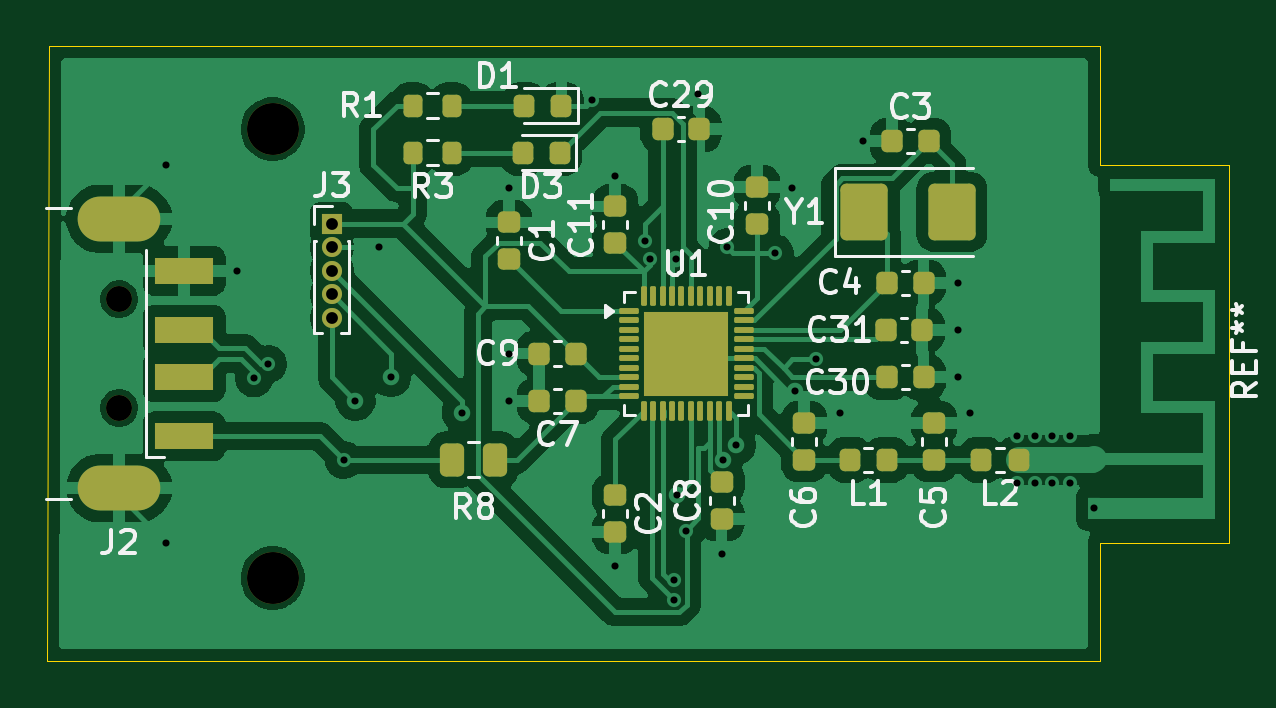
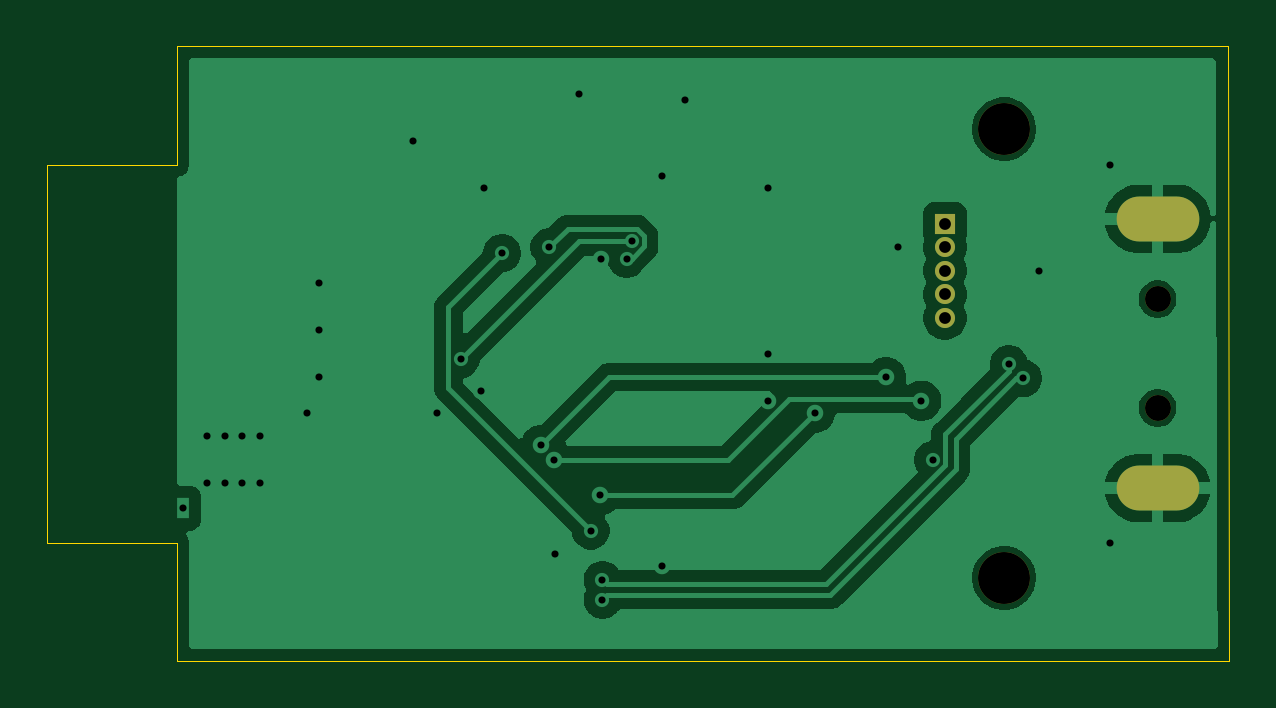
Circuit board: 10 layer files. Board 50.0 x 26.0 mm.
- bottom_copper: Primis_Versipellis-B_Cu.gbr (35778 bytes)
- bottom_mask: Primis_Versipellis-B_Mask.gbr (947 bytes)
- paste: Primis_Versipellis-B_Paste.gbr (461 bytes)
- bottom_silk: Primis_Versipellis-B_Silkscreen.gbr (462 bytes)
- outline: Primis_Versipellis-Edge_Cuts.gbr (891 bytes)
- top_copper: Primis_Versipellis-F_Cu.gbr (99090 bytes)
- top_mask: Primis_Versipellis-F_Mask.gbr (5364 bytes)
- paste: Primis_Versipellis-F_Paste.gbr (5162 bytes)
- top_silk: Primis_Versipellis-F_Silkscreen.gbr (38061 bytes)
- drill: Primis_Versipellis.drl (1482 bytes)

=== bottom_copper: Primis_Versipellis-B_Cu.gbr (35778 bytes, source omitted) ===
=== bottom_mask: Primis_Versipellis-B_Mask.gbr ===
%TF.GenerationSoftware,KiCad,Pcbnew,9.0.7*%
%TF.CreationDate,2026-02-16T22:31:36-05:00*%
%TF.ProjectId,Primis_Versipellis,5072696d-6973-45f5-9665-72736970656c,rev?*%
%TF.SameCoordinates,Original*%
%TF.FileFunction,Soldermask,Bot*%
%TF.FilePolarity,Negative*%
%FSLAX46Y46*%
G04 Gerber Fmt 4.6, Leading zero omitted, Abs format (unit mm)*
G04 Created by KiCad (PCBNEW 9.0.7) date 2026-02-16 22:31:36*
%MOMM*%
%LPD*%
G01*
G04 APERTURE LIST*
%ADD10C,1.100000*%
%ADD11O,3.500000X1.900000*%
%ADD12R,0.850000X0.850000*%
%ADD13C,0.850000*%
%ADD14C,2.200000*%
G04 APERTURE END LIST*
D10*
%TO.C,J2*%
X127500000Y-71800000D03*
X127500000Y-67200000D03*
D11*
X127500000Y-75200000D03*
X127500000Y-63800000D03*
%TD*%
D12*
%TO.C,J3*%
X136500000Y-64000000D03*
D13*
X136500000Y-65000000D03*
X136500000Y-66000000D03*
X136500000Y-67000000D03*
X136500000Y-68000000D03*
%TD*%
D14*
%TO.C,H2*%
X134000000Y-60000000D03*
%TD*%
%TO.C,H1*%
X134000000Y-79000000D03*
%TD*%
M02*

=== paste: Primis_Versipellis-B_Paste.gbr ===
%TF.GenerationSoftware,KiCad,Pcbnew,9.0.7*%
%TF.CreationDate,2026-02-16T22:31:36-05:00*%
%TF.ProjectId,Primis_Versipellis,5072696d-6973-45f5-9665-72736970656c,rev?*%
%TF.SameCoordinates,Original*%
%TF.FileFunction,Paste,Bot*%
%TF.FilePolarity,Positive*%
%FSLAX46Y46*%
G04 Gerber Fmt 4.6, Leading zero omitted, Abs format (unit mm)*
G04 Created by KiCad (PCBNEW 9.0.7) date 2026-02-16 22:31:36*
%MOMM*%
%LPD*%
G01*
G04 APERTURE LIST*
G04 APERTURE END LIST*
M02*

=== bottom_silk: Primis_Versipellis-B_Silkscreen.gbr ===
%TF.GenerationSoftware,KiCad,Pcbnew,9.0.7*%
%TF.CreationDate,2026-02-16T22:31:36-05:00*%
%TF.ProjectId,Primis_Versipellis,5072696d-6973-45f5-9665-72736970656c,rev?*%
%TF.SameCoordinates,Original*%
%TF.FileFunction,Legend,Bot*%
%TF.FilePolarity,Positive*%
%FSLAX46Y46*%
G04 Gerber Fmt 4.6, Leading zero omitted, Abs format (unit mm)*
G04 Created by KiCad (PCBNEW 9.0.7) date 2026-02-16 22:31:36*
%MOMM*%
%LPD*%
G01*
G04 APERTURE LIST*
G04 APERTURE END LIST*
M02*

=== outline: Primis_Versipellis-Edge_Cuts.gbr ===
%TF.GenerationSoftware,KiCad,Pcbnew,9.0.7*%
%TF.CreationDate,2026-02-16T22:31:37-05:00*%
%TF.ProjectId,Primis_Versipellis,5072696d-6973-45f5-9665-72736970656c,rev?*%
%TF.SameCoordinates,Original*%
%TF.FileFunction,Profile,NP*%
%FSLAX46Y46*%
G04 Gerber Fmt 4.6, Leading zero omitted, Abs format (unit mm)*
G04 Created by KiCad (PCBNEW 9.0.7) date 2026-02-16 22:31:37*
%MOMM*%
%LPD*%
G01*
G04 APERTURE LIST*
%TA.AperFunction,Profile*%
%ADD10C,0.050000*%
%TD*%
G04 APERTURE END LIST*
D10*
X169000000Y-82500000D02*
X124460000Y-82500000D01*
X169000000Y-56500000D02*
X169000000Y-61500000D01*
X169000000Y-77500000D02*
X169000000Y-82500000D01*
X169000000Y-77500000D02*
X174500000Y-77500000D01*
X174500000Y-61500000D02*
X174500000Y-77500000D01*
X124540000Y-56500000D02*
X169000000Y-56500000D01*
X124460000Y-82500000D02*
X124540000Y-56500000D01*
X169000000Y-61500000D02*
X174500000Y-61500000D01*
M02*

=== top_copper: Primis_Versipellis-F_Cu.gbr (99090 bytes, source omitted) ===
=== top_mask: Primis_Versipellis-F_Mask.gbr ===
%TF.GenerationSoftware,KiCad,Pcbnew,9.0.7*%
%TF.CreationDate,2026-02-16T22:31:36-05:00*%
%TF.ProjectId,Primis_Versipellis,5072696d-6973-45f5-9665-72736970656c,rev?*%
%TF.SameCoordinates,Original*%
%TF.FileFunction,Soldermask,Top*%
%TF.FilePolarity,Negative*%
%FSLAX46Y46*%
G04 Gerber Fmt 4.6, Leading zero omitted, Abs format (unit mm)*
G04 Created by KiCad (PCBNEW 9.0.7) date 2026-02-16 22:31:36*
%MOMM*%
%LPD*%
G01*
G04 APERTURE LIST*
G04 Aperture macros list*
%AMRoundRect*
0 Rectangle with rounded corners*
0 $1 Rounding radius*
0 $2 $3 $4 $5 $6 $7 $8 $9 X,Y pos of 4 corners*
0 Add a 4 corners polygon primitive as box body*
4,1,4,$2,$3,$4,$5,$6,$7,$8,$9,$2,$3,0*
0 Add four circle primitives for the rounded corners*
1,1,$1+$1,$2,$3*
1,1,$1+$1,$4,$5*
1,1,$1+$1,$6,$7*
1,1,$1+$1,$8,$9*
0 Add four rect primitives between the rounded corners*
20,1,$1+$1,$2,$3,$4,$5,0*
20,1,$1+$1,$4,$5,$6,$7,0*
20,1,$1+$1,$6,$7,$8,$9,0*
20,1,$1+$1,$8,$9,$2,$3,0*%
G04 Aperture macros list end*
%ADD10RoundRect,0.225000X-0.250000X0.225000X-0.250000X-0.225000X0.250000X-0.225000X0.250000X0.225000X0*%
%ADD11C,1.100000*%
%ADD12R,2.500000X1.100000*%
%ADD13O,3.500000X1.900000*%
%ADD14R,0.850000X0.850000*%
%ADD15C,0.850000*%
%ADD16RoundRect,0.250000X0.262500X0.450000X-0.262500X0.450000X-0.262500X-0.450000X0.262500X-0.450000X0*%
%ADD17RoundRect,0.225000X0.225000X0.250000X-0.225000X0.250000X-0.225000X-0.250000X0.225000X-0.250000X0*%
%ADD18RoundRect,0.218750X0.218750X0.256250X-0.218750X0.256250X-0.218750X-0.256250X0.218750X-0.256250X0*%
%ADD19RoundRect,0.062500X-0.350000X-0.062500X0.350000X-0.062500X0.350000X0.062500X-0.350000X0.062500X0*%
%ADD20RoundRect,0.062500X-0.062500X-0.350000X0.062500X-0.350000X0.062500X0.350000X-0.062500X0.350000X0*%
%ADD21R,3.600000X3.600000*%
%ADD22RoundRect,0.225000X0.250000X-0.225000X0.250000X0.225000X-0.250000X0.225000X-0.250000X-0.225000X0*%
%ADD23RoundRect,0.225000X-0.225000X-0.250000X0.225000X-0.250000X0.225000X0.250000X-0.225000X0.250000X0*%
%ADD24C,2.200000*%
%ADD25RoundRect,0.200000X0.200000X0.275000X-0.200000X0.275000X-0.200000X-0.275000X0.200000X-0.275000X0*%
%ADD26RoundRect,0.250000X-0.750000X-0.950000X0.750000X-0.950000X0.750000X0.950000X-0.750000X0.950000X0*%
G04 APERTURE END LIST*
D10*
%TO.C,C5*%
X162000000Y-72450000D03*
X162000000Y-74000000D03*
%TD*%
D11*
%TO.C,J2*%
X127500000Y-71800000D03*
X127500000Y-67200000D03*
D12*
X130250000Y-73000000D03*
X130250000Y-70500000D03*
X130250000Y-68500000D03*
X130250000Y-66000000D03*
D13*
X127500000Y-75200000D03*
X127500000Y-63800000D03*
%TD*%
D14*
%TO.C,J3*%
X136500000Y-64000000D03*
D15*
X136500000Y-65000000D03*
X136500000Y-66000000D03*
X136500000Y-67000000D03*
X136500000Y-68000000D03*
%TD*%
D16*
%TO.C,R8*%
X143412500Y-74000000D03*
X141587500Y-74000000D03*
%TD*%
D10*
%TO.C,C6*%
X156500000Y-72450000D03*
X156500000Y-74000000D03*
%TD*%
D17*
%TO.C,C4*%
X161550000Y-66500000D03*
X160000000Y-66500000D03*
%TD*%
D10*
%TO.C,C2*%
X148500000Y-75500000D03*
X148500000Y-77050000D03*
%TD*%
D18*
%TO.C,D3*%
X146150000Y-61000000D03*
X144575000Y-61000000D03*
%TD*%
D17*
%TO.C,C9*%
X146825000Y-69500000D03*
X145275000Y-69500000D03*
%TD*%
D19*
%TO.C,U1*%
X149062500Y-67700000D03*
X149062500Y-68100000D03*
X149062500Y-68500000D03*
X149062500Y-68900000D03*
X149062500Y-69300000D03*
X149062500Y-69700000D03*
X149062500Y-70100000D03*
X149062500Y-70500000D03*
X149062500Y-70900000D03*
X149062500Y-71300000D03*
D20*
X149700000Y-71937500D03*
X150100000Y-71937500D03*
X150500000Y-71937500D03*
X150900000Y-71937500D03*
X151300000Y-71937500D03*
X151700000Y-71937500D03*
X152100000Y-71937500D03*
X152500000Y-71937500D03*
X152900000Y-71937500D03*
X153300000Y-71937500D03*
D19*
X153937500Y-71300000D03*
X153937500Y-70900000D03*
X153937500Y-70500000D03*
X153937500Y-70100000D03*
X153937500Y-69700000D03*
X153937500Y-69300000D03*
X153937500Y-68900000D03*
X153937500Y-68500000D03*
X153937500Y-68100000D03*
X153937500Y-67700000D03*
D20*
X153300000Y-67062500D03*
X152900000Y-67062500D03*
X152500000Y-67062500D03*
X152100000Y-67062500D03*
X151700000Y-67062500D03*
X151300000Y-67062500D03*
X150900000Y-67062500D03*
X150500000Y-67062500D03*
X150100000Y-67062500D03*
X149700000Y-67062500D03*
D21*
X151500000Y-69500000D03*
%TD*%
D22*
%TO.C,C8*%
X153000000Y-76500000D03*
X153000000Y-74950000D03*
%TD*%
D23*
%TO.C,C3*%
X160225000Y-60500000D03*
X161775000Y-60500000D03*
%TD*%
D24*
%TO.C,H2*%
X134000000Y-60000000D03*
%TD*%
D23*
%TO.C,C31*%
X159950000Y-68500000D03*
X161500000Y-68500000D03*
%TD*%
D25*
%TO.C,R1*%
X141575000Y-59000000D03*
X139925000Y-59000000D03*
%TD*%
D17*
%TO.C,C7*%
X146825000Y-71500000D03*
X145275000Y-71500000D03*
%TD*%
D18*
%TO.C,D1*%
X146222500Y-59000000D03*
X144647500Y-59000000D03*
%TD*%
D17*
%TO.C,C30*%
X161550000Y-70500000D03*
X160000000Y-70500000D03*
%TD*%
D23*
%TO.C,C29*%
X150500000Y-60000000D03*
X152050000Y-60000000D03*
%TD*%
D22*
%TO.C,C11*%
X148500000Y-64825000D03*
X148500000Y-63275000D03*
%TD*%
D24*
%TO.C,H1*%
X134000000Y-79000000D03*
%TD*%
D10*
%TO.C,C10*%
X154500000Y-62450000D03*
X154500000Y-64000000D03*
%TD*%
D18*
%TO.C,L2*%
X165575000Y-74000000D03*
X164000000Y-74000000D03*
%TD*%
D26*
%TO.C,Y1*%
X159050000Y-63500000D03*
X162750000Y-63500000D03*
%TD*%
D18*
%TO.C,L1*%
X160000000Y-74000000D03*
X158425000Y-74000000D03*
%TD*%
D25*
%TO.C,R3*%
X141575000Y-61000000D03*
X139925000Y-61000000D03*
%TD*%
D10*
%TO.C,C1*%
X144000000Y-63950000D03*
X144000000Y-65500000D03*
%TD*%
M02*

=== paste: Primis_Versipellis-F_Paste.gbr ===
%TF.GenerationSoftware,KiCad,Pcbnew,9.0.7*%
%TF.CreationDate,2026-02-16T22:31:36-05:00*%
%TF.ProjectId,Primis_Versipellis,5072696d-6973-45f5-9665-72736970656c,rev?*%
%TF.SameCoordinates,Original*%
%TF.FileFunction,Paste,Top*%
%TF.FilePolarity,Positive*%
%FSLAX46Y46*%
G04 Gerber Fmt 4.6, Leading zero omitted, Abs format (unit mm)*
G04 Created by KiCad (PCBNEW 9.0.7) date 2026-02-16 22:31:36*
%MOMM*%
%LPD*%
G01*
G04 APERTURE LIST*
G04 Aperture macros list*
%AMRoundRect*
0 Rectangle with rounded corners*
0 $1 Rounding radius*
0 $2 $3 $4 $5 $6 $7 $8 $9 X,Y pos of 4 corners*
0 Add a 4 corners polygon primitive as box body*
4,1,4,$2,$3,$4,$5,$6,$7,$8,$9,$2,$3,0*
0 Add four circle primitives for the rounded corners*
1,1,$1+$1,$2,$3*
1,1,$1+$1,$4,$5*
1,1,$1+$1,$6,$7*
1,1,$1+$1,$8,$9*
0 Add four rect primitives between the rounded corners*
20,1,$1+$1,$2,$3,$4,$5,0*
20,1,$1+$1,$4,$5,$6,$7,0*
20,1,$1+$1,$6,$7,$8,$9,0*
20,1,$1+$1,$8,$9,$2,$3,0*%
G04 Aperture macros list end*
%ADD10RoundRect,0.225000X-0.250000X0.225000X-0.250000X-0.225000X0.250000X-0.225000X0.250000X0.225000X0*%
%ADD11R,2.500000X1.100000*%
%ADD12RoundRect,0.250000X0.262500X0.450000X-0.262500X0.450000X-0.262500X-0.450000X0.262500X-0.450000X0*%
%ADD13RoundRect,0.225000X0.225000X0.250000X-0.225000X0.250000X-0.225000X-0.250000X0.225000X-0.250000X0*%
%ADD14RoundRect,0.218750X0.218750X0.256250X-0.218750X0.256250X-0.218750X-0.256250X0.218750X-0.256250X0*%
%ADD15RoundRect,0.242500X-0.242500X-0.242500X0.242500X-0.242500X0.242500X0.242500X-0.242500X0.242500X0*%
%ADD16RoundRect,0.062500X-0.350000X-0.062500X0.350000X-0.062500X0.350000X0.062500X-0.350000X0.062500X0*%
%ADD17RoundRect,0.062500X-0.062500X-0.350000X0.062500X-0.350000X0.062500X0.350000X-0.062500X0.350000X0*%
%ADD18RoundRect,0.225000X0.250000X-0.225000X0.250000X0.225000X-0.250000X0.225000X-0.250000X-0.225000X0*%
%ADD19RoundRect,0.225000X-0.225000X-0.250000X0.225000X-0.250000X0.225000X0.250000X-0.225000X0.250000X0*%
%ADD20RoundRect,0.200000X0.200000X0.275000X-0.200000X0.275000X-0.200000X-0.275000X0.200000X-0.275000X0*%
%ADD21RoundRect,0.250000X-0.750000X-0.950000X0.750000X-0.950000X0.750000X0.950000X-0.750000X0.950000X0*%
G04 APERTURE END LIST*
D10*
%TO.C,C5*%
X162000000Y-72450000D03*
X162000000Y-74000000D03*
%TD*%
D11*
%TO.C,J2*%
X130250000Y-73000000D03*
X130250000Y-70500000D03*
X130250000Y-68500000D03*
X130250000Y-66000000D03*
%TD*%
D12*
%TO.C,R8*%
X143412500Y-74000000D03*
X141587500Y-74000000D03*
%TD*%
D10*
%TO.C,C6*%
X156500000Y-72450000D03*
X156500000Y-74000000D03*
%TD*%
D13*
%TO.C,C4*%
X161550000Y-66500000D03*
X160000000Y-66500000D03*
%TD*%
D10*
%TO.C,C2*%
X148500000Y-75500000D03*
X148500000Y-77050000D03*
%TD*%
D14*
%TO.C,D3*%
X146150000Y-61000000D03*
X144575000Y-61000000D03*
%TD*%
D13*
%TO.C,C9*%
X146825000Y-69500000D03*
X145275000Y-69500000D03*
%TD*%
D15*
%TO.C,U1*%
X150300000Y-68300000D03*
X150300000Y-69500000D03*
X150300000Y-70700000D03*
X151500000Y-68300000D03*
X151500000Y-69500000D03*
X151500000Y-70700000D03*
X152700000Y-68300000D03*
X152700000Y-69500000D03*
X152700000Y-70700000D03*
D16*
X149062500Y-67700000D03*
X149062500Y-68100000D03*
X149062500Y-68500000D03*
X149062500Y-68900000D03*
X149062500Y-69300000D03*
X149062500Y-69700000D03*
X149062500Y-70100000D03*
X149062500Y-70500000D03*
X149062500Y-70900000D03*
X149062500Y-71300000D03*
D17*
X149700000Y-71937500D03*
X150100000Y-71937500D03*
X150500000Y-71937500D03*
X150900000Y-71937500D03*
X151300000Y-71937500D03*
X151700000Y-71937500D03*
X152100000Y-71937500D03*
X152500000Y-71937500D03*
X152900000Y-71937500D03*
X153300000Y-71937500D03*
D16*
X153937500Y-71300000D03*
X153937500Y-70900000D03*
X153937500Y-70500000D03*
X153937500Y-70100000D03*
X153937500Y-69700000D03*
X153937500Y-69300000D03*
X153937500Y-68900000D03*
X153937500Y-68500000D03*
X153937500Y-68100000D03*
X153937500Y-67700000D03*
D17*
X153300000Y-67062500D03*
X152900000Y-67062500D03*
X152500000Y-67062500D03*
X152100000Y-67062500D03*
X151700000Y-67062500D03*
X151300000Y-67062500D03*
X150900000Y-67062500D03*
X150500000Y-67062500D03*
X150100000Y-67062500D03*
X149700000Y-67062500D03*
%TD*%
D18*
%TO.C,C8*%
X153000000Y-76500000D03*
X153000000Y-74950000D03*
%TD*%
D19*
%TO.C,C3*%
X160225000Y-60500000D03*
X161775000Y-60500000D03*
%TD*%
%TO.C,C31*%
X159950000Y-68500000D03*
X161500000Y-68500000D03*
%TD*%
D20*
%TO.C,R1*%
X141575000Y-59000000D03*
X139925000Y-59000000D03*
%TD*%
D13*
%TO.C,C7*%
X146825000Y-71500000D03*
X145275000Y-71500000D03*
%TD*%
D14*
%TO.C,D1*%
X146222500Y-59000000D03*
X144647500Y-59000000D03*
%TD*%
D13*
%TO.C,C30*%
X161550000Y-70500000D03*
X160000000Y-70500000D03*
%TD*%
D19*
%TO.C,C29*%
X150500000Y-60000000D03*
X152050000Y-60000000D03*
%TD*%
D18*
%TO.C,C11*%
X148500000Y-64825000D03*
X148500000Y-63275000D03*
%TD*%
D10*
%TO.C,C10*%
X154500000Y-62450000D03*
X154500000Y-64000000D03*
%TD*%
D14*
%TO.C,L2*%
X165575000Y-74000000D03*
X164000000Y-74000000D03*
%TD*%
D21*
%TO.C,Y1*%
X159050000Y-63500000D03*
X162750000Y-63500000D03*
%TD*%
D14*
%TO.C,L1*%
X160000000Y-74000000D03*
X158425000Y-74000000D03*
%TD*%
D20*
%TO.C,R3*%
X141575000Y-61000000D03*
X139925000Y-61000000D03*
%TD*%
D10*
%TO.C,C1*%
X144000000Y-63950000D03*
X144000000Y-65500000D03*
%TD*%
M02*

=== top_silk: Primis_Versipellis-F_Silkscreen.gbr (38061 bytes, source omitted) ===
=== drill: Primis_Versipellis.drl ===
M48
; DRILL file {KiCad 9.0.7} date 2026-02-16T22:31:32-0500
; FORMAT={-:-/ absolute / metric / decimal}
; #@! TF.CreationDate,2026-02-16T22:31:32-05:00
; #@! TF.GenerationSoftware,Kicad,Pcbnew,9.0.7
; #@! TF.FileFunction,MixedPlating,1,2
FMAT,2
METRIC
; #@! TA.AperFunction,Plated,PTH,ViaDrill
T1C0.300
; #@! TA.AperFunction,Plated,PTH,ComponentDrill
T2C0.300
; #@! TA.AperFunction,Plated,PTH,ComponentDrill
T3C0.500
; #@! TA.AperFunction,Plated,PTH,ComponentDrill
T4C0.900
; #@! TA.AperFunction,NonPlated,NPTH,ComponentDrill
T5C1.100
; #@! TA.AperFunction,NonPlated,NPTH,ComponentDrill
T6C2.200
%
G90
G05
T1
X129.5Y-61.5
X129.5Y-77.5
X132.5Y-66.0
X133.199Y-70.551
X133.801Y-69.949
X137.0Y-74.0
X137.5Y-71.5
X138.5Y-65.0
X139.0Y-70.5
X142.0Y-72.0
X144.0Y-62.5
X144.0Y-69.5
X144.0Y-71.5
X147.5Y-58.75
X148.5Y-62.0
X148.5Y-78.5
X149.75Y-64.75
X149.98Y-65.5
X151.0Y-79.075
X151.0Y-79.925
X151.07Y-65.5
X151.097Y-75.5
X151.5Y-77.0
X152.0Y-58.5
X153.0Y-78.0
X153.07Y-74.0
X153.25Y-65.0
X153.605Y-73.378
X155.25Y-65.25
X156.0Y-62.5
X156.129Y-71.07
X157.0Y-69.75
X158.0Y-72.0
X159.0Y-60.5
X163.0Y-66.5
X163.0Y-68.5
X163.0Y-70.5
X163.5Y-72.0
X165.5Y-73.0
X165.5Y-75.0
X166.25Y-73.0
X166.25Y-75.0
X167.0Y-73.0
X167.0Y-75.0
X167.75Y-73.0
X167.75Y-75.0
T2
X168.75Y-76.05
T3
X136.5Y-64.0
X136.5Y-65.0
X136.5Y-66.0
X136.5Y-67.0
X136.5Y-68.0
T5
X127.5Y-67.2
X127.5Y-71.8
T6
X134.0Y-60.0
X134.0Y-79.0
T4
G00X128.3Y-63.8
M15
G01X126.7Y-63.8
M16
G05
G00X128.3Y-75.2
M15
G01X126.7Y-75.2
M16
G05
M30

